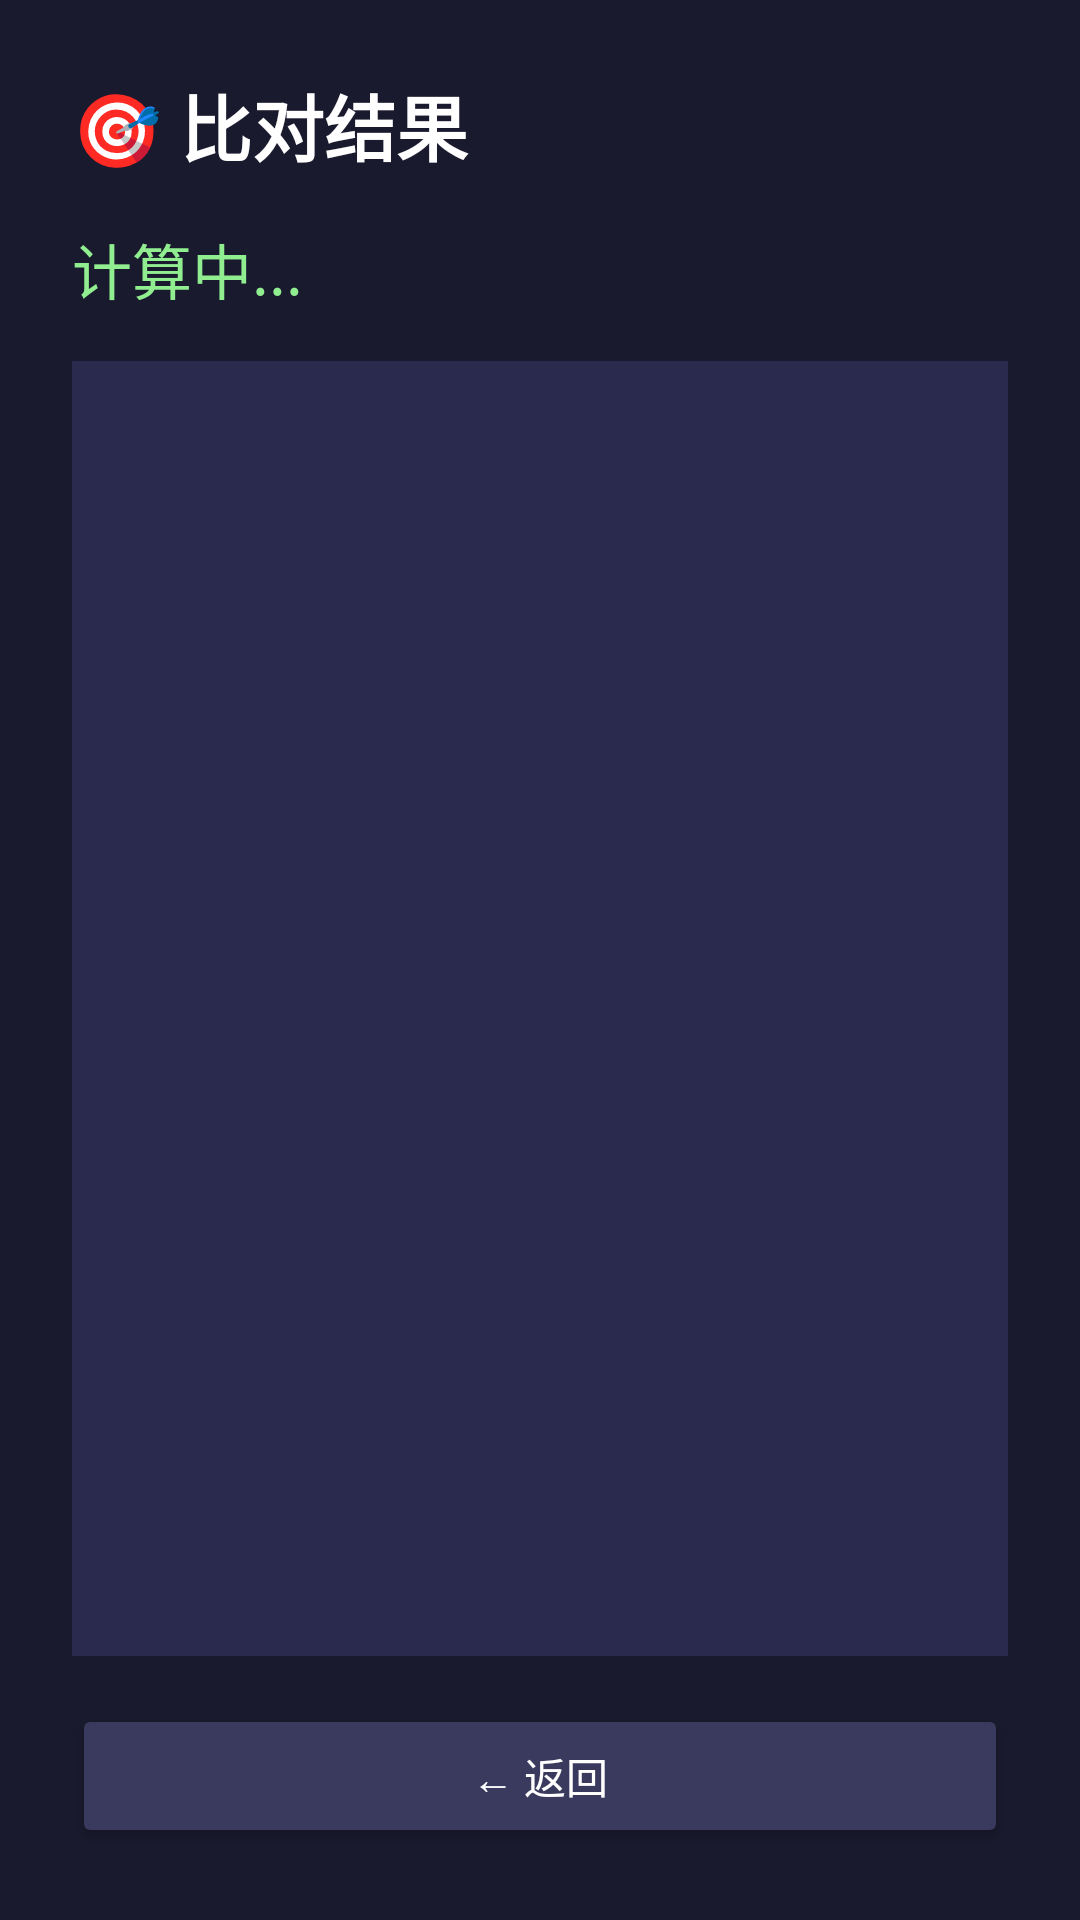

The Android layout XML behind this screen, and the referenced resources:
<!-- AndroidManifest.xml: application theme Theme.DoorMatcher -->
<!-- res/layout/activity_result.xml -->
<?xml version="1.0" encoding="utf-8"?>
<LinearLayout xmlns:android="http://schemas.android.com/apk/res/android"
    android:layout_width="match_parent"
    android:layout_height="match_parent"
    android:orientation="vertical"
    android:background="#1A1A2E"
    android:padding="24dp">

    <TextView
        android:layout_width="match_parent"
        android:layout_height="wrap_content"
        android:text="🎯 比对结果"
        android:textColor="#FFFFFF"
        android:textSize="24sp"
        android:textStyle="bold"
        android:layout_marginBottom="16dp" />

    <TextView
        android:id="@+id/tv_best_match"
        android:layout_width="match_parent"
        android:layout_height="wrap_content"
        android:text="计算中..."
        android:textColor="#90EE90"
        android:textSize="20sp"
        android:layout_marginBottom="16dp" />

    <ImageView
        android:id="@+id/iv_best_match"
        android:layout_width="match_parent"
        android:layout_height="0dp"
        android:layout_weight="1"
        android:scaleType="fitCenter"
        android:background="#2A2A4E"
        android:contentDescription="最佳匹配图" />

    <Button
        android:id="@+id/btn_back"
        android:layout_width="match_parent"
        android:layout_height="wrap_content"
        android:layout_marginTop="16dp"
        android:text="← 返回"
        android:backgroundTint="#3A3A5E"
        android:textColor="#FFFFFF" />

</LinearLayout>
<!-- resources referenced by this layout -->
<resources>
  <style name="Theme.DoorMatcher" parent="Theme.MaterialComponents.DayNight.NoActionBar">
          <item name="colorPrimary">@color/accent_green</item>
          <item name="colorPrimaryDark">#1B5E20</item>
          <item name="colorAccent">@color/accent_green</item>
          <item name="android:windowBackground">@color/bg_primary</item>
          <item name="android:statusBarColor">#1A1A2E</item>
          <item name="android:navigationBarColor">#1A1A2E</item>
          <item name="android:windowFullscreen">true</item>
      </style>
  <color name="accent_green">#4CAF50</color>
  <color name="bg_primary">#1A1A2E</color>
</resources>
